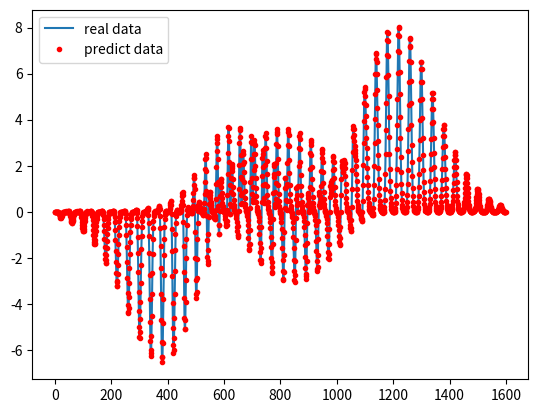

Recreate this plot in Python.
import numpy as np
from math import exp, pow
#from mpl_toolkits.mplot3d import Axes3D
import matplotlib.pyplot as plt
import sys
import copy
from scipy.linalg import norm, pinv

class Layer:
    '''Layer'''
    def __init__(self, w, b, neure_number, transfer_function, layer_index):
        self.transfer_function = transfer_function
        self.neure_number = neure_number
        self.layer_index = layer_index
        self.w = w
        self.b = b

class NetStruct:
    '''Structure'''
    def __init__(self, ni, nh, no, active_fun_list):
        # ni input layer node (int)
        # ni hidden layer node (int or list)
        # no output layer (int)
        # active_fun_list
        # ==> 1
        self.neurals = [] # Nodes counts in each layer
        self.neurals.append(ni)
        if isinstance(nh, list):
            self.neurals.extend(nh)
        else:
            self.neurals.append(nh)
        self.neurals.append(no)
        # ==> 2
        if len(self.neurals)-2 == len(active_fun_list):
            active_fun_list.append('line')
        self.active_fun_list = active_fun_list
        # ==> 3
        self.layers = [] # All layers
        for i in range(0, len(self.neurals)):
            if i == 0:
                self.layers.append(Layer([], [], self.neurals[i], 'none', i))
                continue
            f = self.neurals[i - 1]
            s = self.neurals[i]
            self.layers.append(Layer(np.random.randn(s, f), np.random.randn(s, 1), self.neurals[i], self.active_fun_list[i-1], i))

class NeuralNetwork:
    '''NN'''
    def __init__(self, net_struct, mu = 1e-3, beta = 10, iteration = 100, tol = 0.1):
        '''Initial'''
        self.net_struct = net_struct
        self.mu = mu
        self.beta = beta
        self.iteration = iteration
        self.tol = tol

    def train(self, x, y, method = 'lm'):
        '''Train'''
        self.net_struct.x = x
        self.net_struct.y = y
        if(method == 'lm'):
            self.lm()

    def sim(self, x):
        '''Predict'''
        self.net_struct.x = x
        self.forward()
        layer_num = len(self.net_struct.layers)
        predict = self.net_struct.layers[layer_num - 1].output_val
        return predict

    def actFun(self, z, active_type = 'sigm'):
        ''' Act. Func. '''
        # activ_type: sigm,tanh,radb,line
        if active_type == 'sigm':
            f = 1.0 / (1.0 + np.exp(-z))
        elif active_type == 'tanh':
            f = (np.exp(z) + np.exp(-z)) / (np.exp(z) + np.exp(-z))
        elif active_type == 'radb':
            f = np.exp(-z * z)
        elif active_type == 'line':
            f = z
        return f

    def actFunGrad(self, z, active_type = 'sigm'):
        '''Rate'''
        y = self.actFun(z, active_type)
        if active_type == 'sigm':
            grad = y * (1.0 - y)
        elif active_type == 'tanh':
            grad = 1.0 - y * y
        elif active_type == 'radb':
            grad = -2.0 * z * y
        elif active_type == 'line':
            m = z.shape[0]
            n = z.shape[1]
            grad = np.ones((m, n))
        return grad

    def forward(self):
        ''' FP '''
        layer_num = len(self.net_struct.layers)
        for i in range(0, layer_num):
            if i == 0:
                curr_layer = self.net_struct.layers[i]
                curr_layer.input_val = self.net_struct.x
                curr_layer.output_val = self.net_struct.x
                continue
            before_layer = self.net_struct.layers[i - 1]
            curr_layer = self.net_struct.layers[i]
            curr_layer.input_val = curr_layer.w.dot(before_layer.output_val) + curr_layer.b
            curr_layer.output_val = self.actFun(curr_layer.input_val,
                                                self.net_struct.active_fun_list[i - 1])

    def backward(self):
        '''BP'''
        layer_num = len(self.net_struct.layers)
        last_layer = self.net_struct.layers[layer_num - 1]
        last_layer.error = -self.actFunGrad(last_layer.input_val,
                                            self.net_struct.active_fun_list[layer_num - 2])
        layer_index = list(range(1, layer_num - 1))
        layer_index.reverse()
        for i in layer_index:
            curr_layer = self.net_struct.layers[i]
            curr_layer.error = (last_layer.w.transpose().dot(last_layer.error)) * self.actFunGrad(curr_layer.input_val,self.net_struct.active_fun_list[i - 1])
            last_layer = curr_layer

    def parDeriv(self):
        '''Gradient'''
        layer_num = len(self.net_struct.layers)
        for i in range(1, layer_num):
            befor_layer = self.net_struct.layers[i - 1]
            befor_input_val = befor_layer.output_val.transpose()
            curr_layer = self.net_struct.layers[i]
            curr_error = curr_layer.error
            curr_error = curr_error.reshape(curr_error.shape[0]*curr_error.shape[1], 1, order='F')
            row =  curr_error.shape[0]
            col = befor_input_val.shape[1]
            a = np.zeros((row, col))
            num = befor_input_val.shape[0]
            neure_number = curr_layer.neure_number
            for i in range(0, num):
                a[neure_number*i:neure_number*i + neure_number,:] = np.repeat([befor_input_val[i,:]],neure_number,axis = 0)
            tmp_w_par_deriv = curr_error * a
            curr_layer.w_par_deriv = np.zeros((num, befor_layer.neure_number * curr_layer.neure_number))
            for i in range(0, num):
                tmp = tmp_w_par_deriv[neure_number*i:neure_number*i + neure_number,:]
                tmp = tmp.reshape(tmp.shape[0] * tmp.shape[1], order='C')
                curr_layer.w_par_deriv[i, :] = tmp
                curr_layer.b_par_deriv = curr_layer.error.transpose()

    def jacobian(self):
        '''Jacobian'''
        layers = self.net_struct.neurals
        row = self.net_struct.x.shape[1]
        col = 0
        for i in range(0, len(layers) - 1):
            col = col + layers[i] * layers[i + 1] + layers[i + 1]
        j = np.zeros((row, col))
        layer_num = len(self.net_struct.layers)
        index = 0
        for i in range(1, layer_num):
            curr_layer = self.net_struct.layers[i]
            w_col = curr_layer.w_par_deriv.shape[1]
            b_col = curr_layer.b_par_deriv.shape[1]
            j[:, index : index + w_col] = curr_layer.w_par_deriv
            index = index + w_col
            j[:, index : index + b_col] = curr_layer.b_par_deriv
            index = index + b_col
        return j

    def gradCheck(self):
        '''Gradient check'''
        W1 = self.net_struct.layers[1].w
        b1 = self.net_struct.layers[1].b
        n = self.net_struct.layers[1].neure_number
        W2 = self.net_struct.layers[2].w
        b2 = self.net_struct.layers[2].b
        x = self.net_struct.x
        p = []
        p.extend(W1.reshape(1,W1.shape[0]*W1.shape[1],order = 'C')[0])
        p.extend(b1.reshape(1,b1.shape[0]*b1.shape[1],order = 'C')[0])
        p.extend(W2.reshape(1,W2.shape[0]*W2.shape[1],order = 'C')[0])
        p.extend(b2.reshape(1,b2.shape[0]*b2.shape[1],order = 'C')[0])
        old_p = p
        jac = []
        for i in range(0, x.shape[1]):
            xi = np.array([x[:,i]])
            xi = xi.transpose()
            ji = []
            for j in range(0, len(p)):
                W1 = np.array(p[0:2*n]).reshape(n,2,order='C')
                b1 = np.array(p[2*n:2*n+n]).reshape(n,1,order='C')
                W2 = np.array(p[3*n:4*n]).reshape(1,n,order='C')
                b2 = np.array(p[4*n:4*n+1]).reshape(1,1,order='C')

                z2 = W1.dot(xi) + b1
                a2 = self.actFun(z2)
                z3 = W2.dot(a2) + b2
                h1 = self.actFun(z3)
                p[j] = p[j] + 0.00001
                W1 = np.array(p[0:2*n]).reshape(n,2,order='C')
                b1 = np.array(p[2*n:2*n+n]).reshape(n,1,order='C')
                W2 = np.array(p[3*n:4*n]).reshape(1,n,order='C')
                b2 = np.array(p[4*n:4*n+1]).reshape(1,1,order='C')

                z2 = W1.dot(xi) + b1
                a2 = self.actFun(z2)
                z3 = W2.dot(a2) + b2
                h = self.actFun(z3)
                g = (h[0][0]-h1[0][0])/0.00001
                ji.append(g)
            jac.append(ji)
            p = old_p
        return jac

    def jjje(self):
        '''jj and je'''
        layer_num = len(self.net_struct.layers)
        e = self.net_struct.y - self.net_struct.layers[layer_num - 1].output_val
        e = e.transpose()
        j = self.jacobian()
        #check gradient
        #j1 = -np.array(self.gradCheck())
        #jk = j.reshape(1,j.shape[0]*j.shape[1])
        #jk1 = j1.reshape(1,j1.shape[0]*j1.shape[1])
        #plt.plot(jk[0])
        #plt.plot(jk1[0],'.')
        #plt.show()
        jj = j.transpose().dot(j)
        je = -j.transpose().dot(e)
        return[jj, je]

    def lm(self):
        '''Levenberg-Marquardt'''
        mu = self.mu
        beta = self.beta
        iteration = self.iteration
        tol = self.tol
        y = self.net_struct.y
        layer_num = len(self.net_struct.layers)
        self.forward()
        pred =  self.net_struct.layers[layer_num - 1].output_val
        pref = self.perfermance(y, pred)
        for i in range(0, iteration):
            print('iter:',i, 'error:', pref)
            #1):
            if(pref < tol):
                break
            #2):
            self.backward()
            self.parDeriv()
            [jj, je] = self.jjje()
            while(1):
                #3):
                A = jj + mu * np.diag(np.ones(jj.shape[0]))
                delta_w_b = pinv(A).dot(je)
                #4):
                old_net_struct = copy.deepcopy(self.net_struct)
                self.updataNetStruct(delta_w_b)
                self.forward()
                pred1 =  self.net_struct.layers[layer_num - 1].output_val
                pref1 = self.perfermance(y, pred1)
                if (pref1 < pref):
                    mu = mu / beta
                    pref = pref1
                    break
                mu = mu * beta
                self.net_struct = copy.deepcopy(old_net_struct)

    def updataNetStruct(self, delta_w_b):
        '''Weight update'''
        layer_num = len(self.net_struct.layers)
        index = 0
        for i in range(1, layer_num):
            before_layer = self.net_struct.layers[i - 1]
            curr_layer = self.net_struct.layers[i]
            w_num = before_layer.neure_number * curr_layer.neure_number
            b_num = curr_layer.neure_number
            w = delta_w_b[index : index + w_num]
            w = w.reshape(curr_layer.neure_number, before_layer.neure_number, order='C')
            index = index + w_num
            b = delta_w_b[index : index + b_num]
            index = index + b_num
            curr_layer.w += w
            curr_layer.b += b

    def perfermance(self, y, pred):
        '''Performance'''
        error = y - pred
        return norm(error) / len(y)



# Case
def plotSamples(n = 40):
    x = np.array([np.linspace(0, 3, n)])
    x = x.repeat(n, axis = 0)
    y = x.transpose()
    z = np.zeros((n, n))
    for i in range(0, x.shape[0]):
        for j in range(0, x.shape[1]):
            z[i][j] = sampleFun(x[i][j], y[i][j])
    fig = plt.figure()
    ax = fig.gca(projection='3d')
    surf = ax.plot_surface(x, y, z, cmap='autumn', cstride=2, rstride=2)
    ax.set_xlabel("X-Label")
    ax.set_ylabel("Y-Label")
    ax.set_zlabel("Z-Label")
    plt.show()

def sinSamples(n):
    x = np.array([np.linspace(-0.5, 0.5, n)])
    #x = x.repeat(n, axis = 0)
    y = x + 0.2
    z = np.zeros((n, 1))
    for i in range(0, x.shape[1]):
        z[i] = np.sin(x[0][i] * y[0][i])
    X = np.zeros((n, 2))
    n = 0
    for xi, yi in zip(x.transpose(), y.transpose()):
        X[n][0] = xi
        X[n][1] = yi
        n = n + 1
    # print(x.shape, y.shape)
    # print(X.shape, z.shape)
    return X, z.transpose()

def peaksSamples(n):
    x = np.array([np.linspace(-3, 3, n)])
    x = x.repeat(n, axis = 0)
    y = x.transpose()
    z = np.zeros((n, n))
    for i in range(0, x.shape[0]):
        for j in range(0, x.shape[1]):
            z[i][j] = sampleFun(x[i][j], y[i][j])
    X = np.zeros((n*n, 2))
    x_list = x.reshape(n*n,1 )
    y_list = y.reshape(n*n,1)
    z_list = z.reshape(n*n,1)
    n = 0
    for xi, yi in zip(x_list, y_list):
        X[n][0] = xi
        X[n][1] = yi
        n = n + 1
    # print(x.shape, y.shape)
    # print(X.shape, z.shape, z_list.shape, z_list.transpose().shape)
    return X,z_list.transpose()

def sampleFun( x, y):
    z =  3*pow((1-x),2) * exp(-(pow(x,2)) - pow((y+1),2))  - 10*(x/5 - pow(x, 3) - pow(y, 5)) * exp(-pow(x, 2) - pow(y, 2)) - 1/3*exp(-pow((x+1), 2) - pow(y, 2))
    return z




# Test
if __name__ == '__main__':

    active_fun_list = ['sigm','sigm','sigm']# Act. funct. typse in hidden layer
    ns = NetStruct(2, [27, 8, 21], 1, active_fun_list) # Hidden layer nodes counts
    nn = NeuralNetwork(ns)

    [X, z] = peaksSamples(20) # Training set
    #[X, z] = sinSamples(20)
    X = X.transpose()

    # row column transpose
    #print(X.shape) # (2, 20)
    #print(X)
    #print(z.shape) # (1, 20)
    #print(z)

    nn.train(X, z)

    [X0, z0] = peaksSamples(40) # Testing set
    #[X0, z0] = sinSamples(40)
    X0 = X0.transpose()

    z1 = nn.sim(X0)

    fig  = plt.figure()
    ax = fig.add_subplot(111)
    ax.plot(z0[0])
    ax.plot(z1[0],'r.')
    plt.legend(('real data', 'predict data'))
    plt.show()